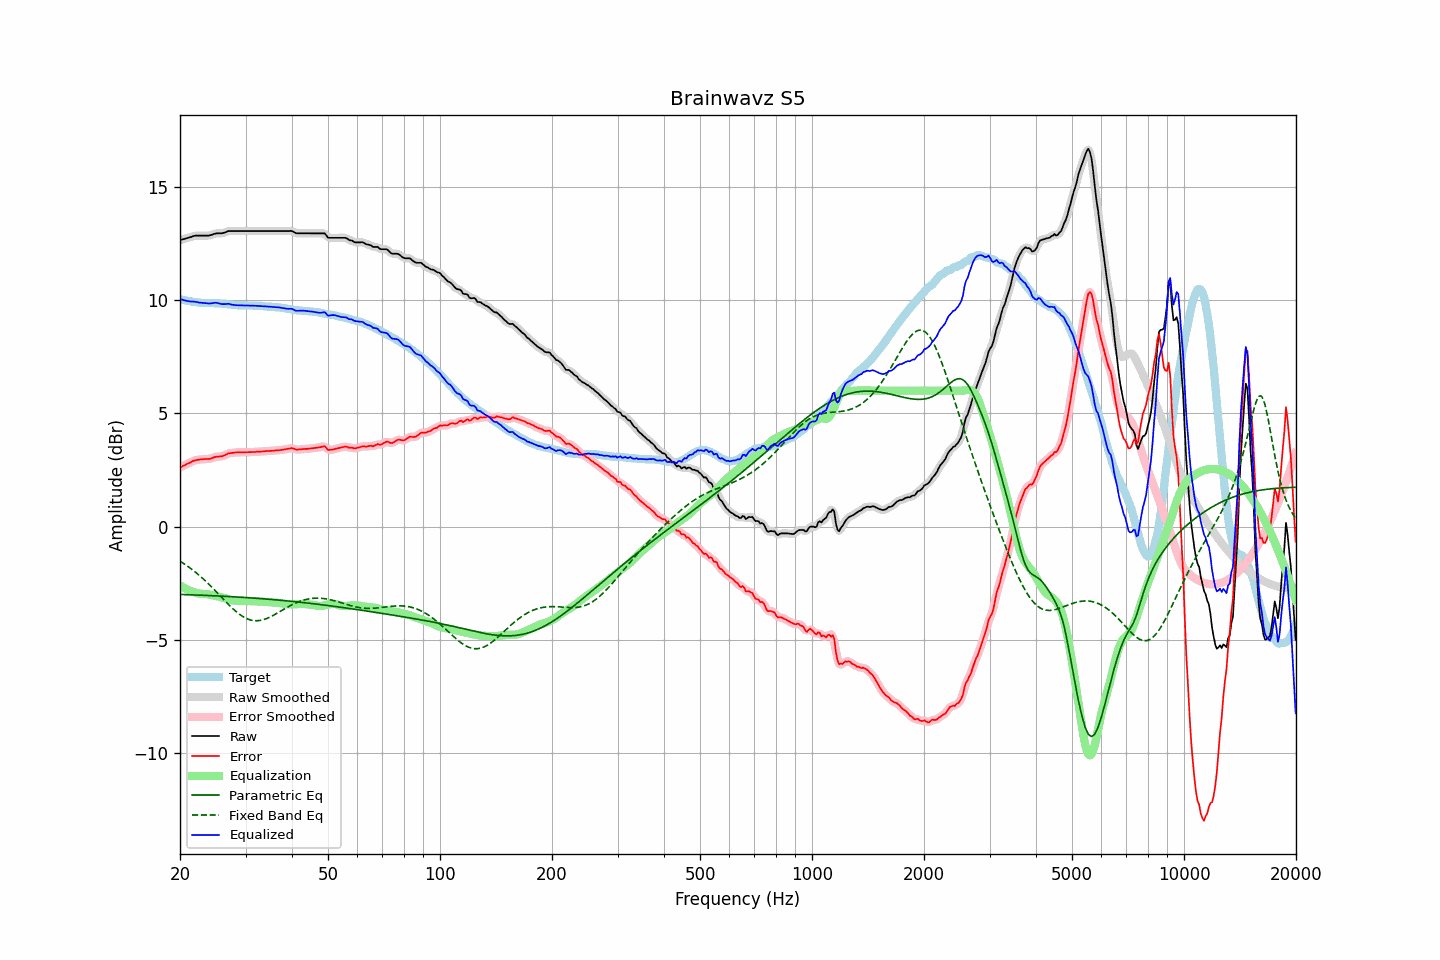

Data behind this chart, as committed beside it:
frequency, raw, error, smoothed, error_smoothed, equalization, parametric_eq, fixed_band_eq, equalized_raw, equalized_smoothed, target
20.00, 12.64, 2.61, 12.64, 2.61, -2.60, -2.99, -1.53, 10.04, 10.04, 10.03
20.20, 12.66, 2.64, 12.66, 2.64, -2.64, -3.00, -1.57, 10.02, 10.02, 10.02
20.40, 12.68, 2.68, 12.68, 2.68, -2.68, -3.00, -1.62, 10.00, 10.00, 10.00
20.61, 12.70, 2.71, 12.70, 2.71, -2.72, -3.00, -1.66, 9.98, 9.98, 9.99
20.81, 12.72, 2.75, 12.72, 2.75, -2.76, -3.00, -1.71, 9.96, 9.96, 9.97
21.02, 12.74, 2.78, 12.74, 2.78, -2.79, -3.01, -1.76, 9.95, 9.95, 9.96
21.23, 12.76, 2.81, 12.76, 2.82, -2.82, -3.01, -1.81, 9.94, 9.94, 9.95
21.44, 12.78, 2.84, 12.78, 2.85, -2.85, -3.01, -1.87, 9.93, 9.93, 9.94
21.66, 12.81, 2.89, 12.81, 2.89, -2.88, -3.01, -1.92, 9.93, 9.93, 9.92
21.87, 12.83, 2.91, 12.83, 2.91, -2.91, -3.02, -1.98, 9.92, 9.92, 9.92
22.09, 12.84, 2.94, 12.84, 2.93, -2.93, -3.02, -2.03, 9.91, 9.91, 9.90
22.31, 12.84, 2.95, 12.84, 2.95, -2.94, -3.02, -2.09, 9.90, 9.90, 9.89
22.54, 12.84, 2.96, 12.84, 2.96, -2.96, -3.03, -2.15, 9.88, 9.88, 9.88
22.76, 12.84, 2.97, 12.84, 2.96, -2.96, -3.03, -2.22, 9.88, 9.88, 9.87
22.99, 12.84, 2.97, 12.84, 2.97, -2.97, -3.03, -2.28, 9.87, 9.87, 9.87
23.22, 12.84, 2.98, 12.84, 2.98, -2.97, -3.03, -2.34, 9.87, 9.87, 9.86
23.45, 12.84, 2.98, 12.84, 2.98, -2.98, -3.04, -2.41, 9.86, 9.86, 9.86
23.69, 12.84, 2.98, 12.84, 2.98, -2.99, -3.04, -2.48, 9.85, 9.85, 9.86
23.92, 12.84, 2.98, 12.84, 2.99, -3.00, -3.04, -2.55, 9.84, 9.85, 9.86
24.16, 12.86, 3.00, 12.86, 3.00, -3.01, -3.05, -2.62, 9.85, 9.85, 9.86
24.40, 12.88, 3.02, 12.88, 3.02, -3.03, -3.05, -2.69, 9.85, 9.86, 9.86
24.65, 12.91, 3.05, 12.91, 3.05, -3.04, -3.05, -2.76, 9.87, 9.87, 9.86
24.89, 12.93, 3.07, 12.93, 3.07, -3.05, -3.06, -2.83, 9.88, 9.87, 9.86
25.14, 12.94, 3.09, 12.94, 3.08, -3.07, -3.06, -2.91, 9.87, 9.87, 9.85
25.39, 12.94, 3.09, 12.94, 3.09, -3.09, -3.06, -2.98, 9.85, 9.85, 9.85
25.65, 12.94, 3.10, 12.94, 3.09, -3.10, -3.07, -3.06, 9.84, 9.84, 9.84
25.91, 12.94, 3.10, 12.94, 3.10, -3.12, -3.07, -3.13, 9.82, 9.82, 9.84
26.16, 12.96, 3.13, 12.96, 3.13, -3.14, -3.07, -3.21, 9.82, 9.82, 9.83
26.43, 12.98, 3.15, 12.98, 3.16, -3.16, -3.08, -3.28, 9.82, 9.82, 9.83
26.69, 13.01, 3.19, 13.01, 3.19, -3.18, -3.08, -3.35, 9.83, 9.83, 9.82
26.96, 13.04, 3.23, 13.03, 3.22, -3.21, -3.09, -3.42, 9.83, 9.82, 9.81
27.23, 13.04, 3.23, 13.04, 3.24, -3.23, -3.09, -3.50, 9.81, 9.81, 9.81
27.50, 13.04, 3.25, 13.04, 3.25, -3.24, -3.09, -3.56, 9.80, 9.80, 9.79
27.77, 13.04, 3.26, 13.04, 3.26, -3.26, -3.10, -3.63, 9.78, 9.78, 9.78
28.05, 13.04, 3.27, 13.04, 3.26, -3.27, -3.10, -3.70, 9.77, 9.77, 9.77
28.33, 13.04, 3.27, 13.04, 3.27, -3.27, -3.11, -3.76, 9.77, 9.77, 9.77
28.62, 13.04, 3.27, 13.04, 3.28, -3.27, -3.11, -3.82, 9.77, 9.77, 9.77
28.90, 13.04, 3.28, 13.04, 3.28, -3.28, -3.11, -3.87, 9.76, 9.76, 9.76
29.19, 13.04, 3.27, 13.04, 3.28, -3.28, -3.12, -3.92, 9.76, 9.76, 9.77
29.48, 13.04, 3.28, 13.04, 3.28, -3.28, -3.12, -3.97, 9.76, 9.76, 9.76
29.78, 13.04, 3.28, 13.04, 3.28, -3.28, -3.13, -4.01, 9.76, 9.76, 9.76
30.08, 13.04, 3.28, 13.04, 3.28, -3.28, -3.13, -4.04, 9.76, 9.76, 9.76
30.38, 13.04, 3.28, 13.04, 3.28, -3.28, -3.14, -4.08, 9.76, 9.76, 9.76
30.68, 13.04, 3.28, 13.04, 3.28, -3.28, -3.14, -4.10, 9.76, 9.76, 9.76
30.99, 13.04, 3.29, 13.04, 3.29, -3.29, -3.15, -4.12, 9.75, 9.75, 9.75
31.30, 13.04, 3.29, 13.04, 3.29, -3.29, -3.15, -4.14, 9.75, 9.75, 9.75
31.61, 13.04, 3.29, 13.04, 3.29, -3.29, -3.16, -4.15, 9.75, 9.75, 9.75
31.93, 13.04, 3.29, 13.04, 3.30, -3.30, -3.16, -4.15, 9.74, 9.74, 9.75
32.24, 13.04, 3.31, 13.04, 3.30, -3.30, -3.17, -4.16, 9.74, 9.74, 9.73
32.57, 13.04, 3.31, 13.04, 3.31, -3.31, -3.17, -4.15, 9.73, 9.73, 9.73
32.89, 13.04, 3.31, 13.04, 3.31, -3.31, -3.18, -4.14, 9.73, 9.73, 9.73
33.22, 13.04, 3.31, 13.04, 3.31, -3.32, -3.18, -4.12, 9.72, 9.72, 9.73
33.55, 13.04, 3.32, 13.04, 3.32, -3.32, -3.19, -4.11, 9.72, 9.72, 9.72
33.89, 13.04, 3.33, 13.04, 3.33, -3.32, -3.19, -4.08, 9.72, 9.72, 9.71
34.23, 13.04, 3.33, 13.04, 3.33, -3.33, -3.20, -4.06, 9.71, 9.71, 9.71
34.57, 13.04, 3.33, 13.04, 3.34, -3.33, -3.21, -4.02, 9.71, 9.71, 9.71
34.92, 13.04, 3.34, 13.04, 3.34, -3.34, -3.21, -3.99, 9.70, 9.70, 9.70
35.27, 13.04, 3.34, 13.04, 3.34, -3.34, -3.22, -3.96, 9.70, 9.70, 9.70
35.62, 13.04, 3.34, 13.04, 3.35, -3.35, -3.22, -3.92, 9.69, 9.69, 9.70
35.97, 13.04, 3.36, 13.04, 3.36, -3.35, -3.23, -3.88, 9.69, 9.69, 9.68
... 635 more rows
